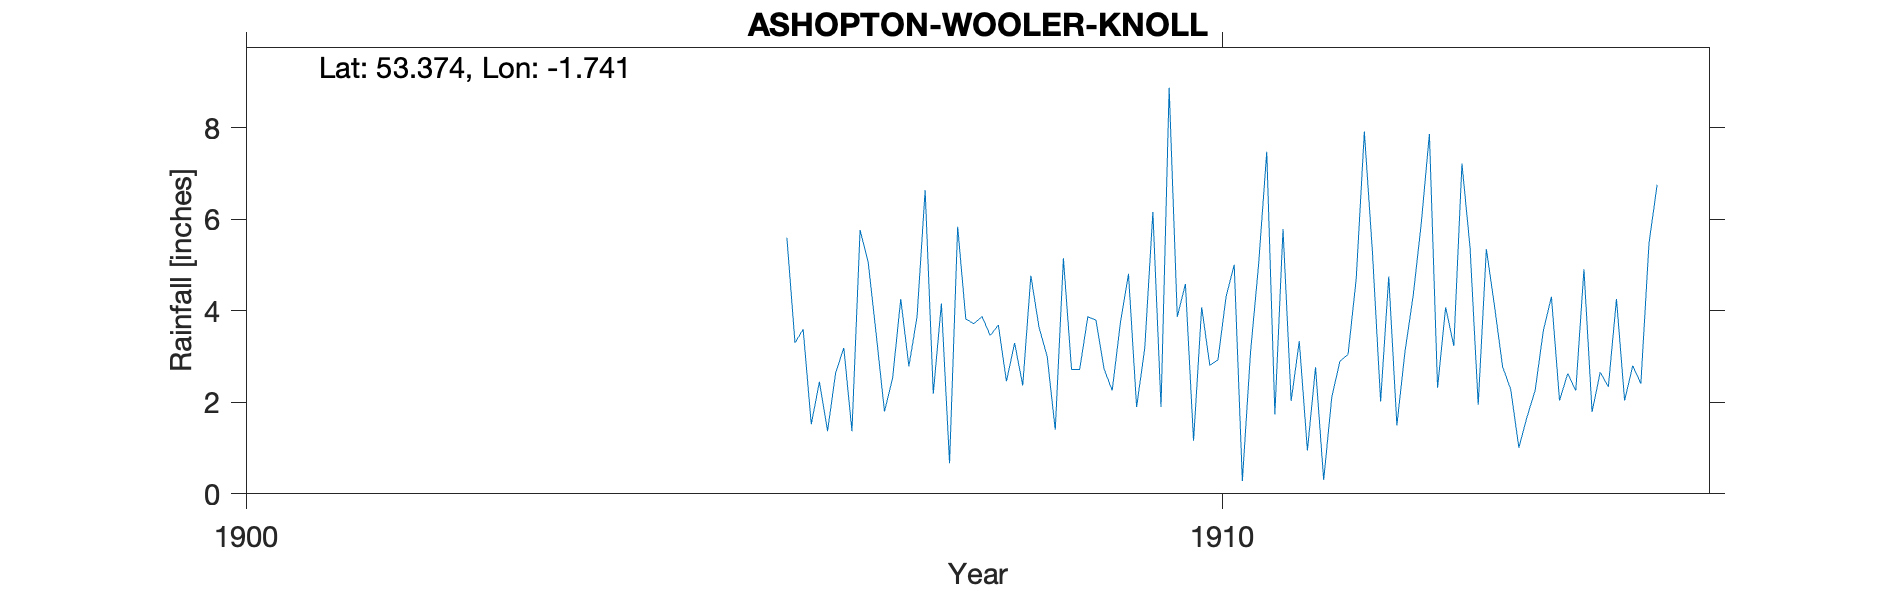

Source data for this figure (header and first rows):
ASHOPTON-WOOLER-KNOLL, , , , , , , , , , , , , , , , , , , , 
Grid ref, SK173864, Long, -1.741, Lat, 53.37, Elevation, 1080, ft., , , , , , , , , , , , 
Station no, RR7347, , , , , , , , , , , , , , , , , , , 
, 1900, 1901, 1902, 1903, 1904, 1905, 1906, 1907, 1908, 1909, 1910, 1911, 1912, 1913, 1914, 1915, 1916, 1917, 1918, 1919
January, , , , , , , 5.6, 1.8, 3.88, 2.72, 3.87, 1.74, 5.27, 5.38, 2.63, , , , , 
February, , , , , , , 3.3, 2.53, 3.46, 3.87, 4.59, 5.79, 2.02, 1.95, 2.26, , , , , 
March, , , , , , , 3.6, 4.26, 3.69, 3.8, 1.16, 2.03, 4.75, 5.35, 4.91, , , , , 
April, , , , , , , 1.52, 2.79, 2.46, 2.73, 4.08, 3.34, 1.5, 4.11, 1.79, , , , , 
May, , , , , , , 2.45, 3.86, 3.3, 2.26, 2.81, 0.95, 3.11, 2.78, 2.66, , , , , 
June, , , , , , , 1.37, 6.64, 2.37, 3.73, 2.93, 2.77, 4.33, 2.28, 2.34, , , , , 
July, , , , , , , 2.65, 2.19, 4.77, 4.81, 4.31, 0.3, 5.91, 1.01, 4.26, , , , , 
August, , , , , , , 3.19, 4.16, 3.64, 1.9, 5.01, 2.12, 7.87, 1.68, 2.04, , , , , 
September, , , , , , , 1.37, 0.67, 3.01, 3.18, 0.28, 2.9, 2.32, 2.26, 2.8, , , , , 
October, , , , , , , 5.77, 5.84, 1.4, 6.16, 3.08, 3.05, 4.08, 3.56, 2.41, , , , , 
November, , , , , , , 5.06, 3.82, 5.15, 1.9, 5.02, 4.7, 3.23, 4.31, 5.48, , , , , 
December, , , , , , , 3.46, 3.72, 2.72, 8.88, 7.48, 7.92, 7.22, 2.04, 6.76, , , , , 
Total, , 37.9, 33, 50, 30.4, 34, 39.34, 42.28, 39.85, 45.94, 44.62, 37.61, 51.61, 36.71, 40.34, , , , , 
NGR is near Wooler Knoll at the stated a…, , , , , , , , , , , , , , , , , , , , 
NGR could be up to 500m NNW or 500m S, , , , , , , , , , , , , , , , , , , , 
